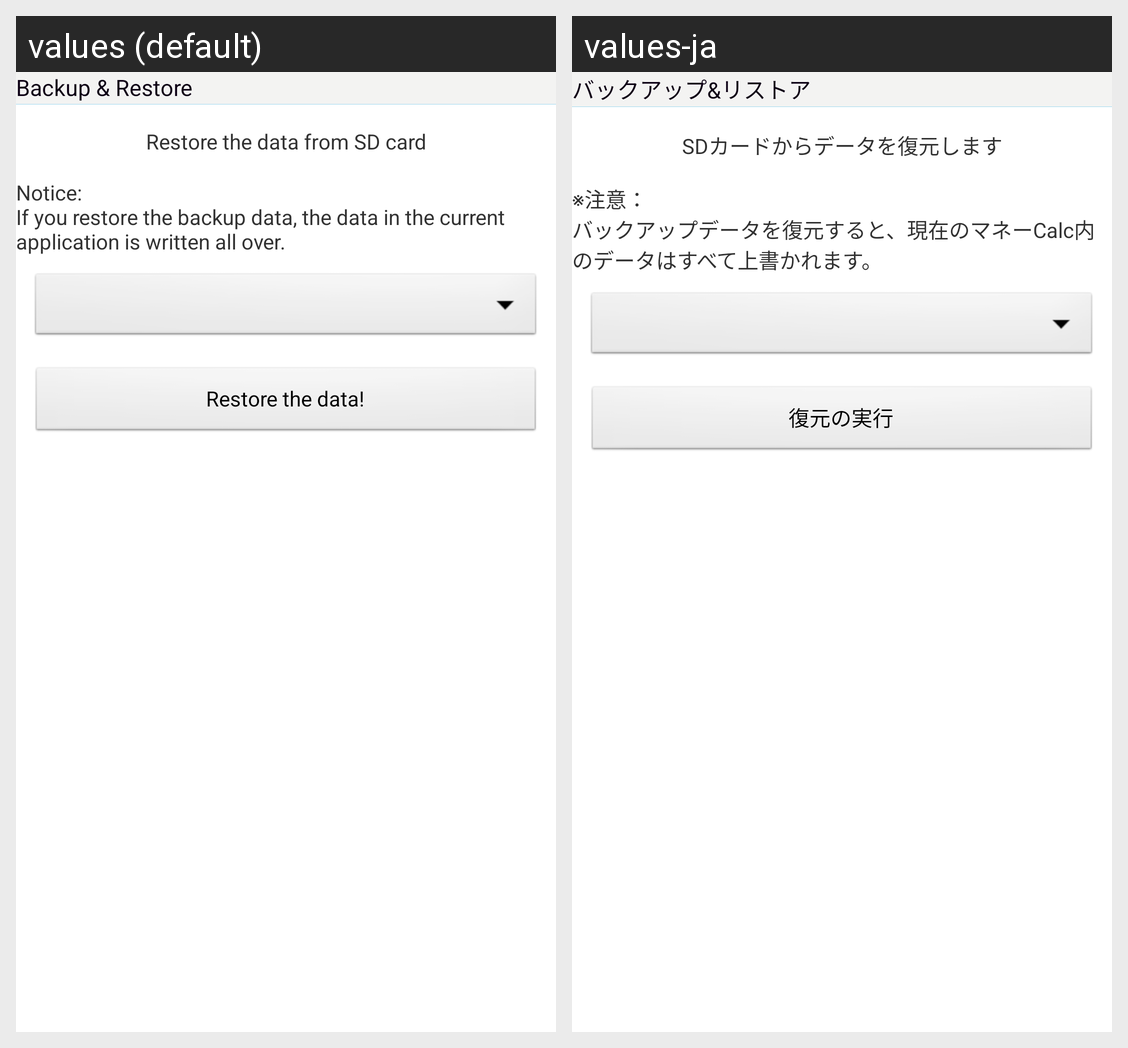

Locale-by-locale string values for the Android screen shown in this grid:
Android screen res/layout/br_restore.xml rendered under 2 locales, left to right: values (default), values-ja. Device: Nexus 5 (rendered at 1080×1920; each locale shown at half size, 540×960, under a caption strip naming it); theme android:Theme.Light.
Strings drawn on this screen, with the default value and each locale's value (text and hints the layout hard-codes, and strings that could not be matched under every locale, appear in the picture but are not listed):

backup_restore_title
  values: Backup & Restore
  values-ja: バックアップ&リストア

backup_restore_restore_msg
  values: Restore the data from SD card
  values-ja: SDカードからデータを復元します

backup_restore_restore_notice_msg
  values: Notice:
      If you restore the backup data, the data in the current application is written all over.
  values-ja: ※注意：
      バックアップデータを復元すると、現在のマネーCalc内のデータはすべて上書かれます。

do_restore_button_text
  values: Restore the data!
  values-ja: 復元の実行
